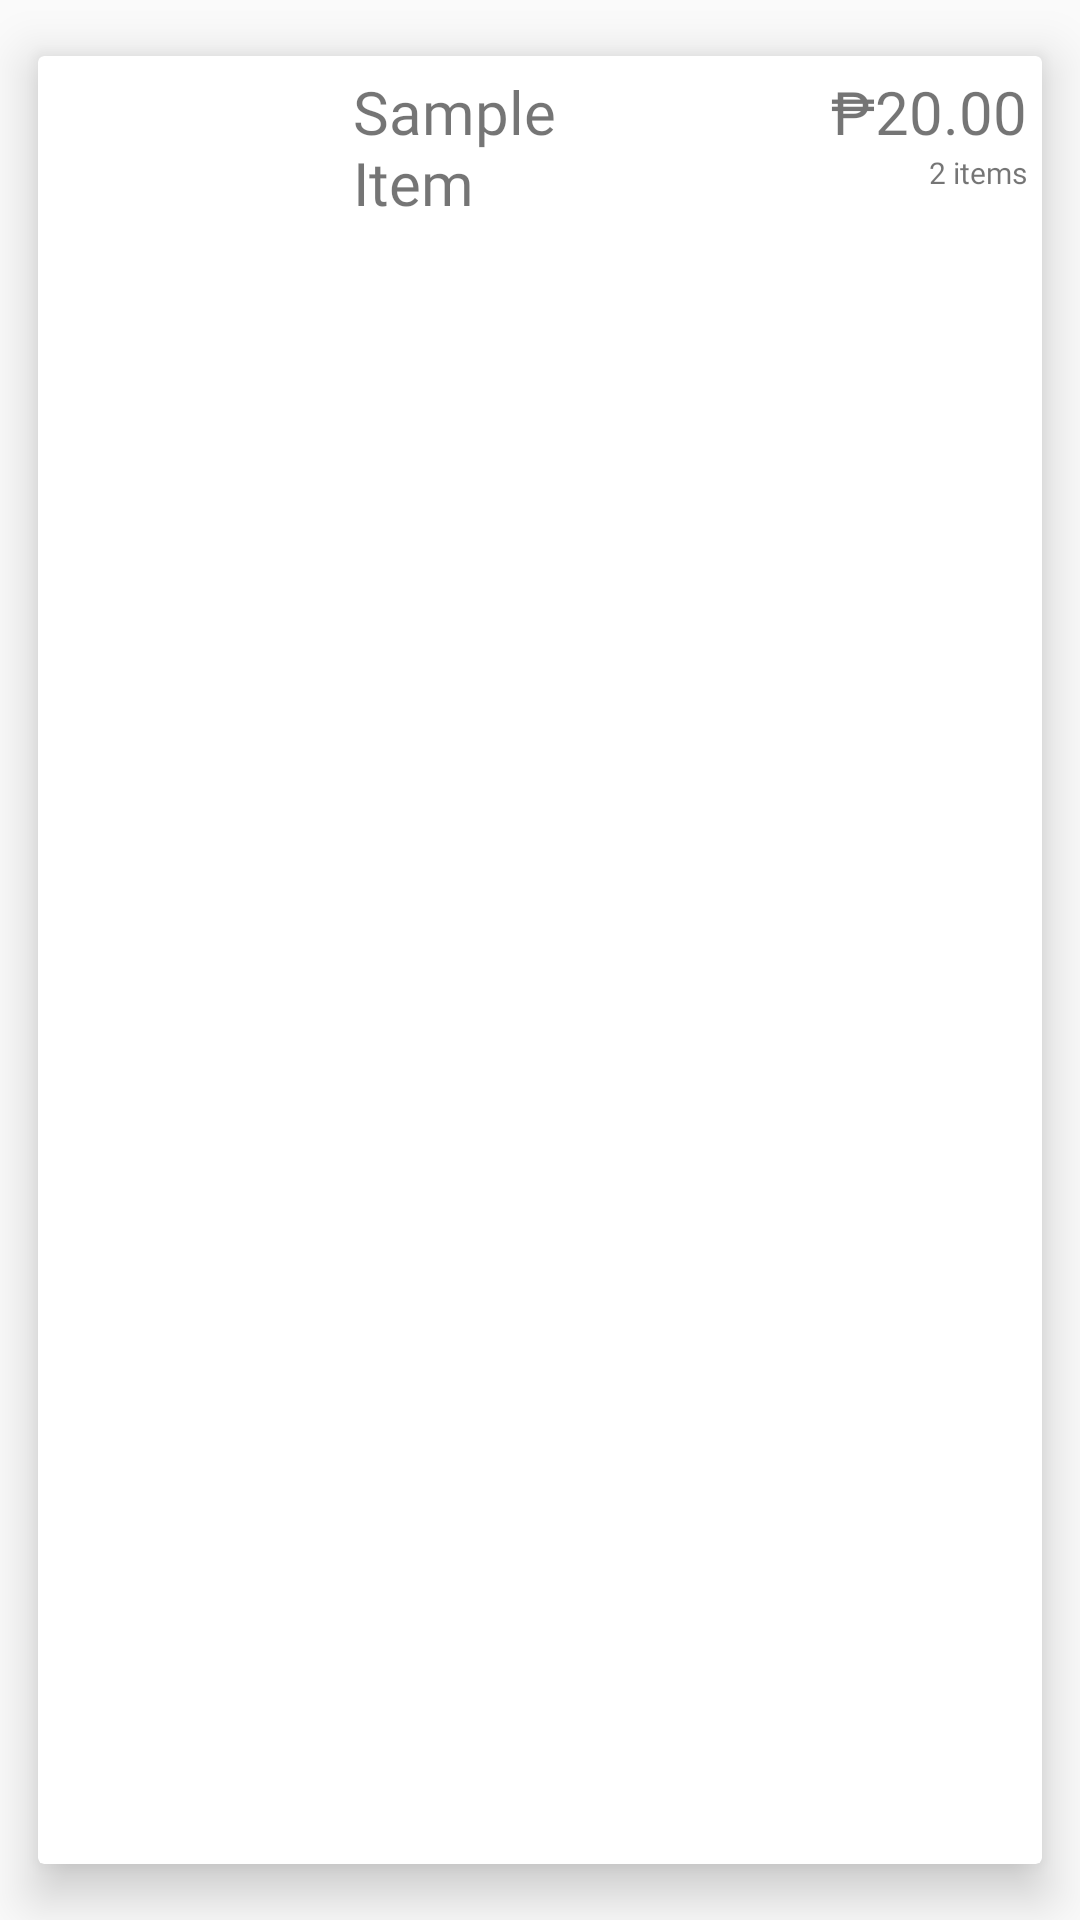

Write the Android layout XML for this screen, with the resource values it uses.
<!-- AndroidManifest.xml: application theme AppTheme -->
<!-- res/layout/cart.xml -->
<?xml version="1.0" encoding="utf-8"?>
<androidx.cardview.widget.CardView xmlns:android="http://schemas.android.com/apk/res/android"
    xmlns:app="http://schemas.android.com/apk/res-auto"
    android:layout_width="match_parent"
    android:layout_height="wrap_content"
    app:cardElevation="10dp"
    android:layout_margin="10dp"
    app:cardBackgroundColor="@color/white"
    app:cardMaxElevation="12dp"
    android:padding="10dp"
    app:cardPreventCornerOverlap="true"
    app:cardUseCompatPadding="true">

    <LinearLayout
        android:layout_width="match_parent"
        android:layout_height="wrap_content"
        android:orientation="horizontal">

        <ImageView
            android:id="@+id/cart_item_image"
            android:layout_width="100dp"
            android:layout_height="100dp"
            android:background="@drawable/rounded_edittext"
            app:srcCompat="@drawable/chicken_adobo"
            android:scaleType="centerCrop"/>

        <LinearLayout
            android:layout_width="0dp"
            android:layout_height="wrap_content"
            android:layout_weight="1"
            android:orientation="vertical"
            android:padding="5dp">

            <TextView
                android:id="@+id/cart_item_name"
                android:layout_width="wrap_content"
                android:layout_height="86dp"
                android:fontFamily="@font/poppins_bold"
                android:text="Sample Item"
                android:textSize="20sp" />

        </LinearLayout>

        <LinearLayout
            android:layout_width="0dp"
            android:layout_height="wrap_content"
            android:layout_weight="1.5"
            android:orientation="vertical"
            android:layout_gravity="end"
            android:padding="5dp">

            <TextView
                android:id="@+id/cart_item_price"
                android:layout_width="match_parent"
                android:layout_height="wrap_content"
                android:text="₱20.00"
                android:gravity="end"
                android:fontFamily="@font/poppins_bold"
                android:textSize="20sp"/>

            <TextView
                android:id="@+id/cart_item_quantity"
                android:layout_width="match_parent"
                android:layout_height="wrap_content"
                android:text="2 items"
                android:gravity="end"
                android:fontFamily="@font/poppins"
                android:textSize="10sp"/>
        </LinearLayout>

    </LinearLayout>

</androidx.cardview.widget.CardView>
<!-- resources referenced by this layout -->
<resources>
  <color name="white">#FFFFFFFF</color>
  <!-- drawable rounded_edittext (drawable) -->
  <?xml version="1.0" encoding="utf-8"?>
  <shape  xmlns:android="http://schemas.android.com/apk/res/android"
      android:shape="rectangle"
      android:padding="10dp">
  
      <solid android:color="#FFFFFF" />
      <corners
          android:bottomRightRadius="15dp"
          android:bottomLeftRadius="15dp"
          android:topLeftRadius="15dp"
          android:topRightRadius="15dp" />
  </shape >
  <style name="AppTheme" parent="Theme.AppCompat.Light.NoActionBar">
          
          <item name="android:windowFullscreen">true</item>
          <item name="colorPrimary">@color/purple_500</item>
          <item name="colorPrimaryVariant">@color/purple_700</item>
          <item name="colorOnPrimary">@color/white</item>
          
          <item name="colorSecondary">@color/teal_200</item>
          <item name="colorSecondaryVariant">@color/teal_700</item>
          <item name="colorOnSecondary">@color/black</item>
          
          <item name="android:statusBarColor">?attr/colorPrimaryVariant</item>
          
          <item name="android:listDivider" />
          <item name="android:textColorSecondary">@drawable/screen_background_holo_light</item>
  
  
      </style>
  <color name="purple_500">#FF6200EE</color>
  <color name="purple_700">#FF3700B3</color>
  <color name="teal_200">#FF03DAC5</color>
  <color name="teal_700">#FF018786</color>
  <color name="black">#FF000000</color>
</resources>
